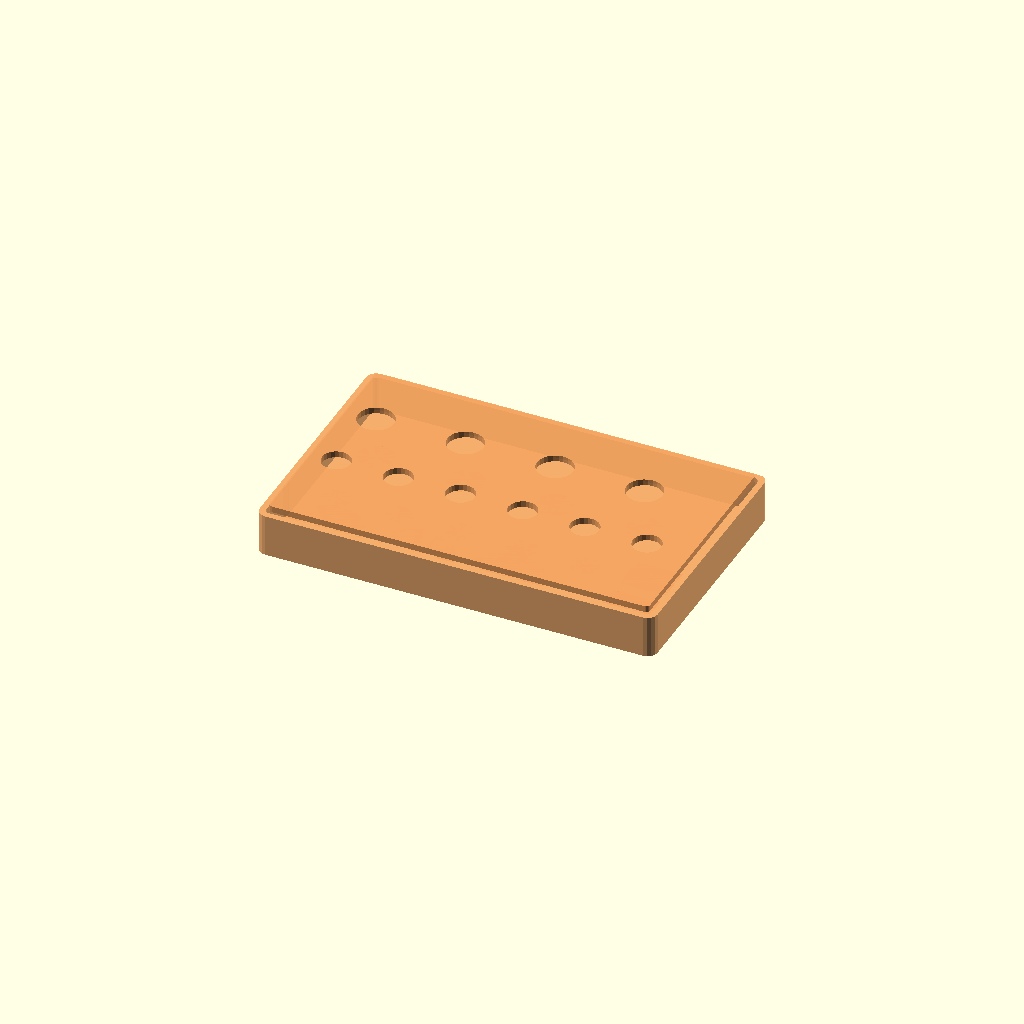
Cell 1: the model at its default parameters.
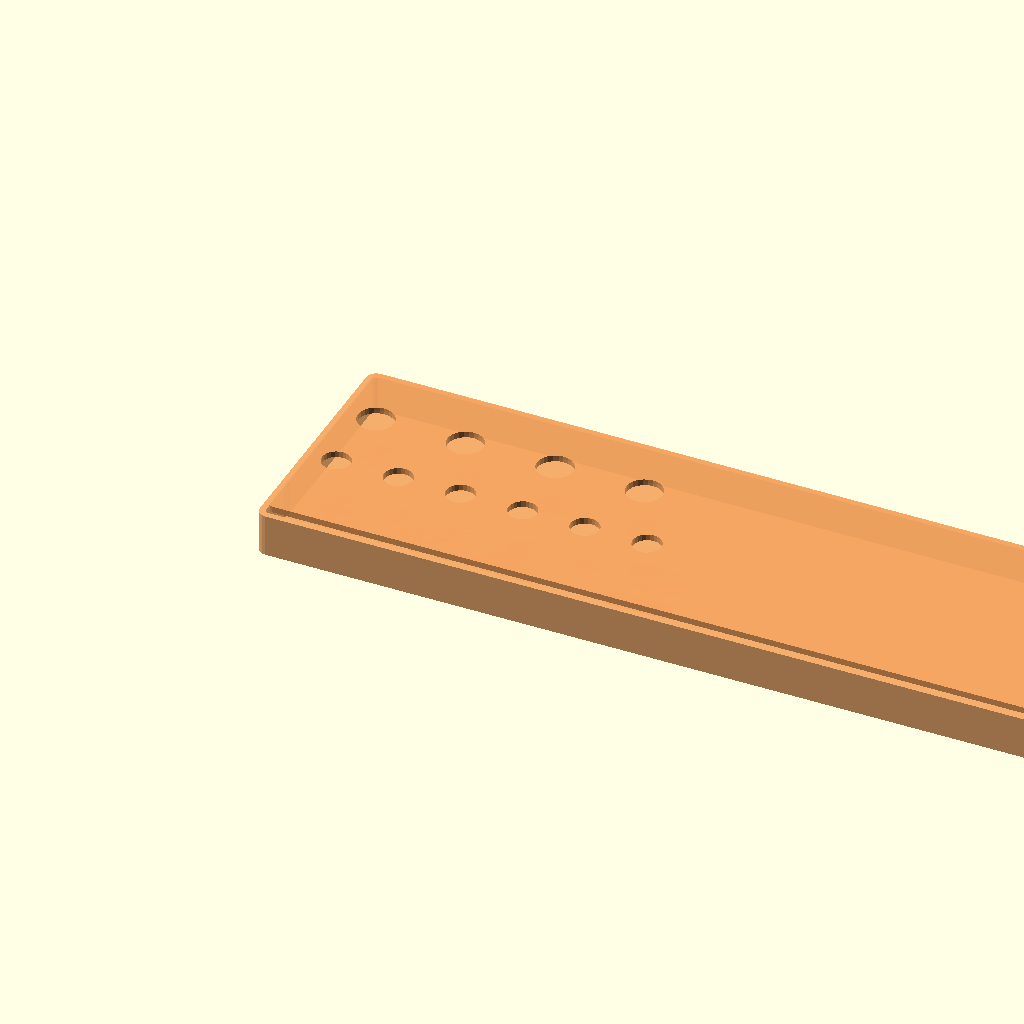
Cell 2: the same model with box_w = 320.
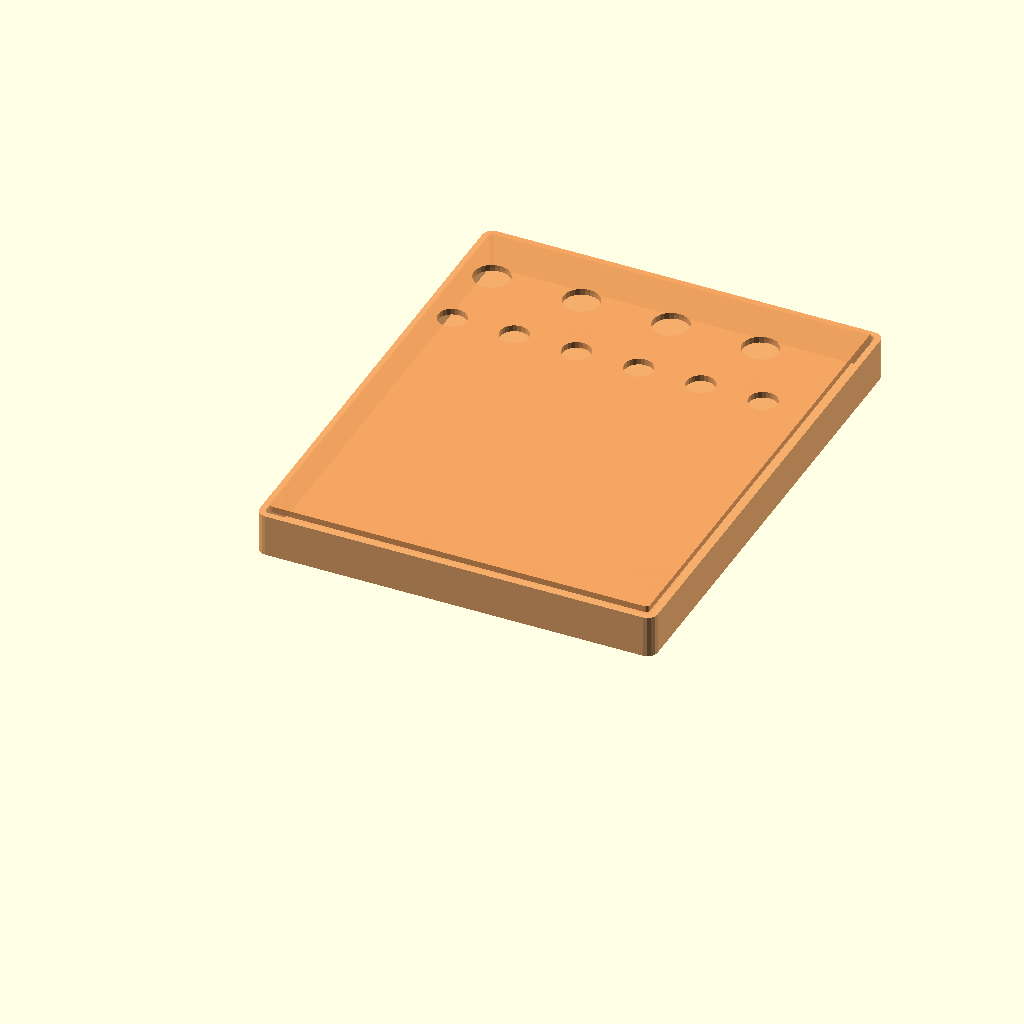
Cell 3: box_d = 200 (everything else at default).
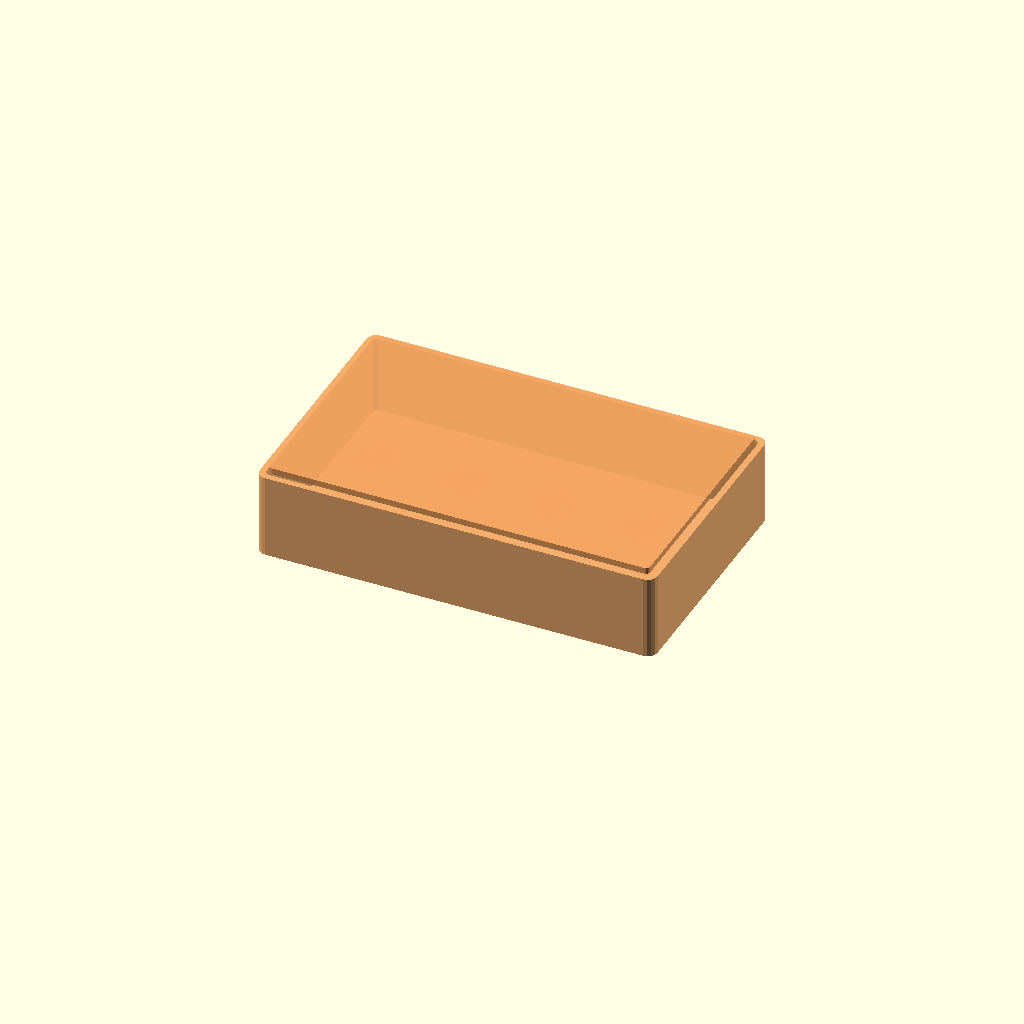
Cell 4 — half_h set to 34, the other parameters unchanged.
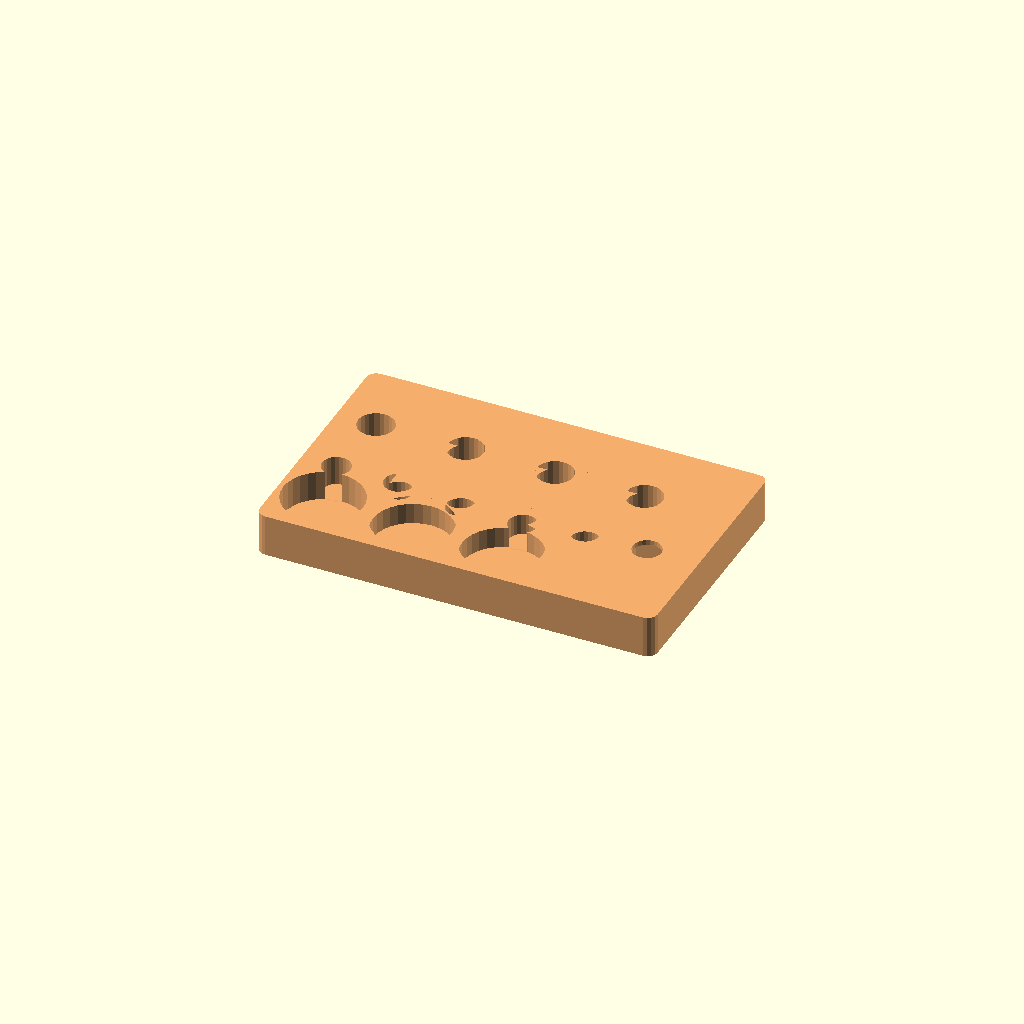
Cell 5: the same model with wall = 5.
One fixed orthographic camera (rotation 55°, 0°, 25°; colour scheme Cornfield) for every cell.
OpenSCAD source file calibration/calibration_system/enclosures/solt_kit_case.scad:
/**
 * solt_kit_case.scad — TM-CAL-ENC-003 Rev A
 * SOLT Calibration Kit Case
 *
 * Holds:
 *   - 4× SMA(M) calibration standards (SHORT, OPEN, LOAD, THRU)
 *   - 6× SMA inline attenuator pads (3/6/10/20/30/40 dB)
 *   - 2× SMA-SMA barrel adapters
 *   - 2× BNC-SMA adapters
 *   - 3× SMA cables (150mm)
 *   - 1× Laminated calibration reference card
 *
 * Design: hinged clamshell, foam-lined interior, label window on lid
 * Envelope: 160×100×35 mm (two halves: 160×100×17.5 each)
 */

// ── Parameters ──────────────────────────────────────────────────────────────
box_w  = 160.0;
box_d  = 100.0;
half_h = 17.0;   // each half height
wall   = 2.5;
hinge_d = 4.0;
hinge_pin_d = 2.5;
r      = 4.0;
$fn    = 32;

// SMA standard pocket: 14mm dia × 22mm deep
std_d  = 14.5;
std_h  = 23.0;

// Attenuator module pocket: 11mm dia × 18mm deep (SMA-SMA in-line style)
att_d  = 11.5;
att_h  = 18.0;

// Cable coil pocket (Ø30mm × 12mm deep for 150mm cable coiled)
cable_d = 32.0;
cable_h = 13.0;

// Card pocket: 90mm × 65mm × 2mm
card_w  = 92.0;
card_d  = 67.0;
card_h  = 2.5;

// Label window in lid
label_w = 80.0;
label_d = 40.0;

// Latch (simple over-center snap on front edge)
latch_w = 30.0;
latch_h = 6.0;

module rounded_box_2d(w, d, r_) {
    hull()
        for (x=[r_, w-r_]) for (y=[r_, d-r_])
            translate([x, y, 0]) circle(r=r_, $fn=16);
}

module half_shell() {
    difference() {
        // Outer shell
        linear_extrude(half_h)
            rounded_box_2d(box_w, box_d, r);
        // Interior pocket
        translate([wall, wall, wall])
            linear_extrude(half_h)
                rounded_box_2d(box_w-2*wall, box_d-2*wall, r-wall+0.5);
    }
}

// ── Bottom Half (contains all component pockets) ───────────────────────────
module bottom_half() {
    difference() {
        union() {
            half_shell();
            // Lip for clamshell alignment
            translate([wall+1, wall+1, half_h])
                linear_extrude(2.5)
                    rounded_box_2d(box_w-2*(wall+1), box_d-2*(wall+1), r-wall);
        }

        // ── SMA STANDARD POCKETS (4× row at back) ─────────────────────
        for (i=[0:3])
            translate([16 + i*36, box_d-30, wall])
                cylinder(h=std_h+1, d=std_d, $fn=24);

        // Label recess inside each standard pocket (engraved marker ring)
        // Colors: RED=SHORT, GREEN=OPEN, BLUE=LOAD, NATURAL=THRU
        // Label text embossed on exterior of pocket lip:
        for (i=[0:3]) {
            translate([16 + i*36, box_d-30, wall + std_h - 2])
                cylinder(h=2.5, d=std_d+3, $fn=24);  // recess ring for ID band
        }

        // ── ATTENUATOR POCKETS (6× row in middle) ─────────────────────
        for (i=[0:5])
            translate([14 + i*25, box_d-60, wall])
                cylinder(h=att_h+1, d=att_d, $fn=24);

        // ── CABLE COIL POCKETS (3× left area) ─────────────────────────
        for (i=[0:2])
            translate([18 + i*36, 20, wall])
                cylinder(h=cable_h+1, d=cable_d, $fn=32);

        // ── ADAPTER POCKET (BNC-SMA, SMA-SMA: 2× each) ────────────────
        translate([130, 15, wall])
            cube([25, 15, 10]);
        translate([130, 35, wall])
            cube([25, 15, 10]);

        // ── CARD SLOT (right side, shallow) ───────────────────────────
        translate([(box_w - card_w)/2, wall + 3, half_h - card_h - 1])
            cube([card_w, card_d, card_h + 1]);
    }
}

// ── Top Half (lid) ─────────────────────────────────────────────────────────
module top_half() {
    difference() {
        half_shell();
        // Receive the lip from bottom half
        translate([wall+1+0.4, wall+1+0.4, 0])
            linear_extrude(2.8)
                rounded_box_2d(box_w-2*(wall+1)-0.8, box_d-2*(wall+1)-0.8, r-wall-0.3);
        // Label window
        translate([(box_w-label_w)/2, (box_d-label_d)/2, half_h-1.5])
            cube([label_w, label_d, 2]);
    }
    // Raised label text inside window
    translate([(box_w-label_w)/2+4, (box_d-label_d)/2+6, half_h-1.0])
        linear_extrude(1.2)
            text("SOLT CAL KIT", size=6, font="Liberation Sans:style=Bold");
    translate([(box_w-label_w)/2+4, (box_d-label_d)/2+16, half_h-1.0])
        linear_extrude(1.2)
            text("SHORT  OPEN  LOAD  THRU", size=4, font="Liberation Mono");
}

// ── Pocket label tabs (print separately; press-fit into pocket lip) ─────────
module std_label(txt, col) {
    // Small disc that sits on top of each pocket
    difference() {
        cylinder(h=3, d=std_d+2, $fn=24);
        cylinder(h=3.5, d=std_d, $fn=24);  // hollow center
    }
    translate([-std_d/2+1, -2, 0])
        linear_extrude(3.5)
            text(txt, size=4, font="Liberation Sans:style=Bold");
}

// ── Render ─────────────────────────────────────────────────────────────────
print_part = "bottom";  // "bottom" | "top" | "labels"

if (print_part == "bottom") {
    color("sandybrown", 0.9) bottom_half();
} else if (print_part == "top") {
    color("peru", 0.9) top_half();
} else {
    // Print 4 label rings (filament change for color would be ideal)
    color("red",   0.9) translate([0, 0, 0])  std_label("S", "red");
    color("green", 0.9) translate([20, 0, 0]) std_label("O", "green");
    color("blue",  0.9) translate([40, 0, 0]) std_label("L", "blue");
    color("gray",  0.9) translate([60, 0, 0]) std_label("T", "gray");
}

// ── Assembly Notes ──────────────────────────────────────────────────────────
// 1. Print bottom_half and top_half in ASA or PETG (durable, field use).
// 2. Cut foam inserts (craft foam or packaging foam):
//    - 3mm base layer for cable coil pockets
//    - Thin ring pads for attenuator pockets
//    Standards pockets and cable pockets do not need foam (snug fit designed in).
// 3. Construct SOLT standards (see TM-CAL-SCH-005 for construction details):
//    SHORT: solder center pin to GND inside SMA(M)
//    OPEN:  leave center pin open; seal with hot glue to prevent contamination
//    LOAD:  2× 100Ω 0402 in parallel between center and GND
//    THRU:  SMA(M)-SMA(M) barrel adapter (purchase)
// 4. Mark each standard with colored dot (nail polish or paint):
//    RED = SHORT, GREEN = OPEN, BLUE = LOAD, no mark = THRU
// 5. Print label rings (labels option) in matching colors if multi-filament
//    printer available; otherwise use adhesive colored labels.
// 6. Laminate CAL_CARD reference sheet (see manual Appendix D) and store in slot.
// 7. Snap lid closed; test latching. Add velcro strip on front edge if snap
//    is insufficient.
Parameter table extracted from the source (name, type, default, range or options):
box_w: number, default 160
box_d: number, default 100
half_h: number, default 17
wall: number, default 2.5
hinge_d: number, default 4
hinge_pin_d: number, default 2.5
r: number, default 4
std_d: number, default 14.5
std_h: number, default 23
att_d: number, default 11.5
att_h: number, default 18
cable_d: number, default 32
cable_h: number, default 13
card_w: number, default 92
card_d: number, default 67
card_h: number, default 2.5
label_w: number, default 80
label_d: number, default 40
latch_w: number, default 30
latch_h: number, default 6
